Image classification data set "images" (zzl-OUC/ros2-yolo-object-detection on GitHub). Class labels (2): mouse, phone.

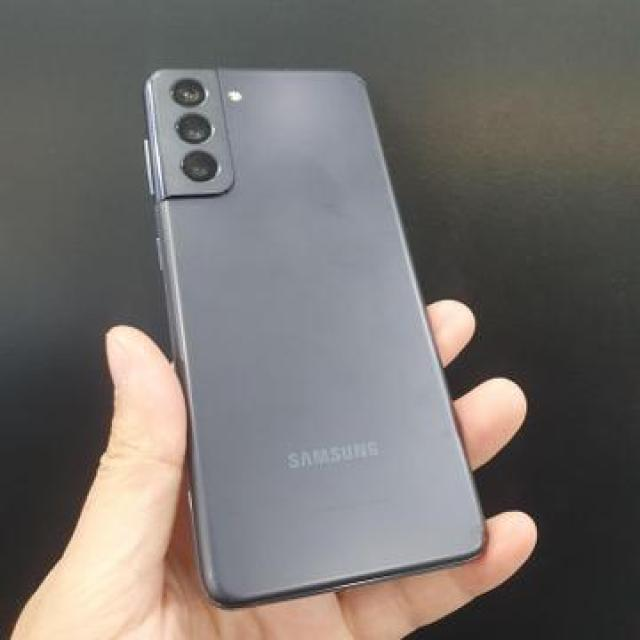
Label: phone

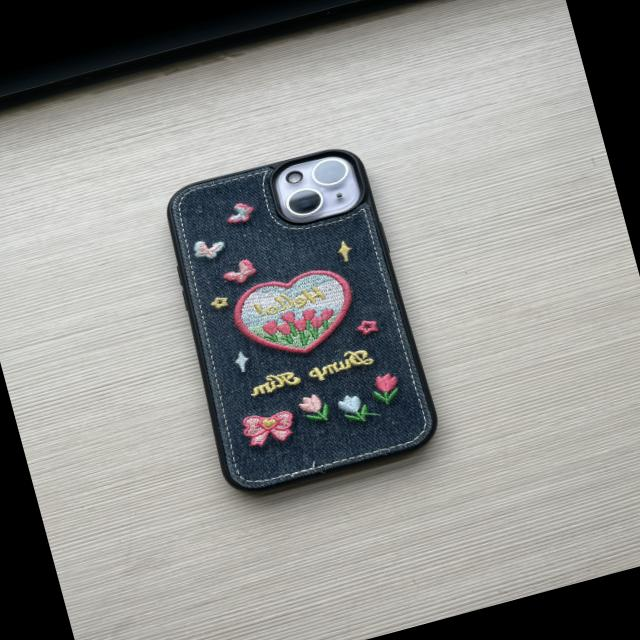
Label: phone

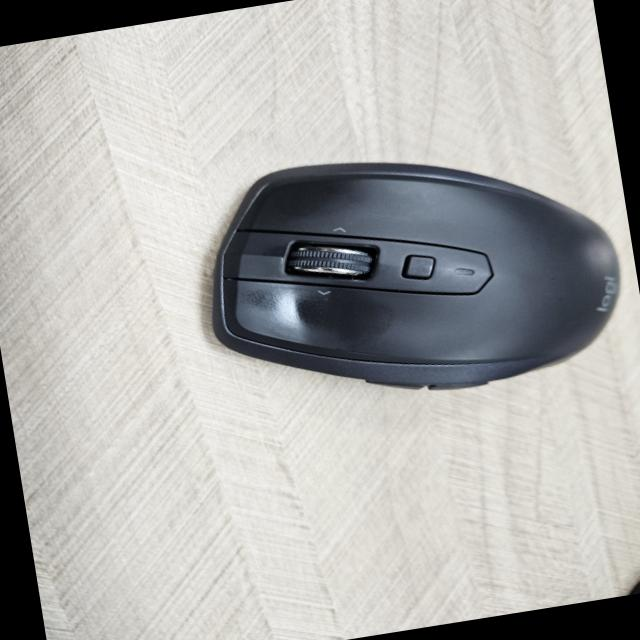
Label: mouse

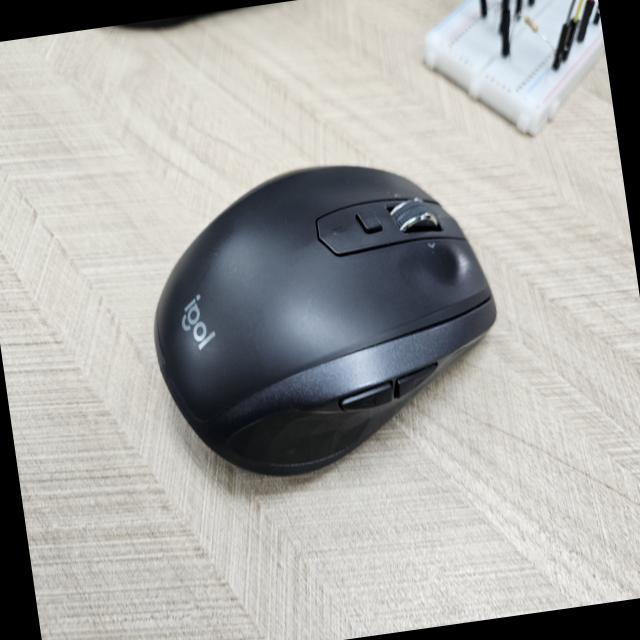
Label: mouse

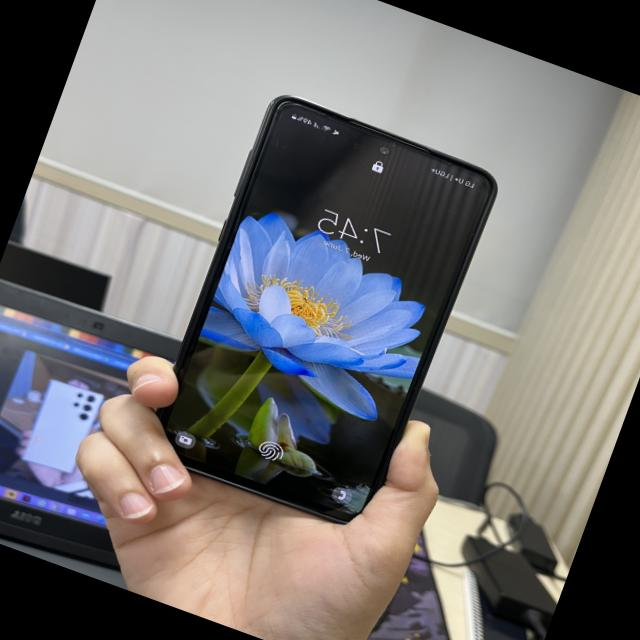
Label: phone

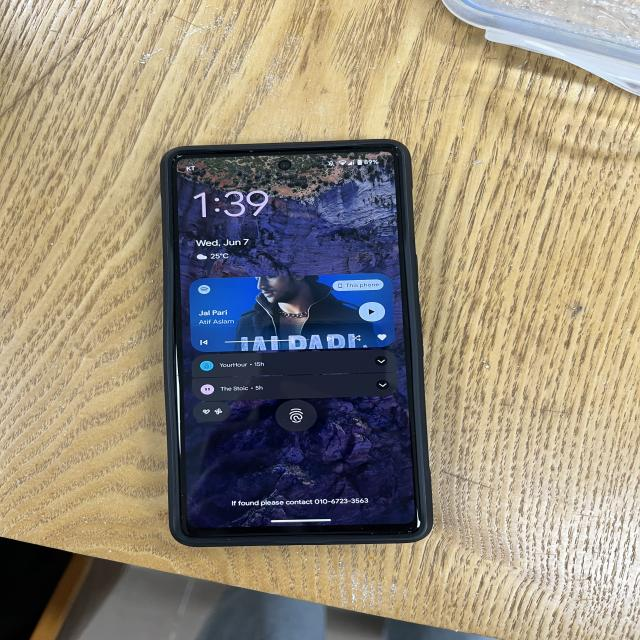
Label: phone
